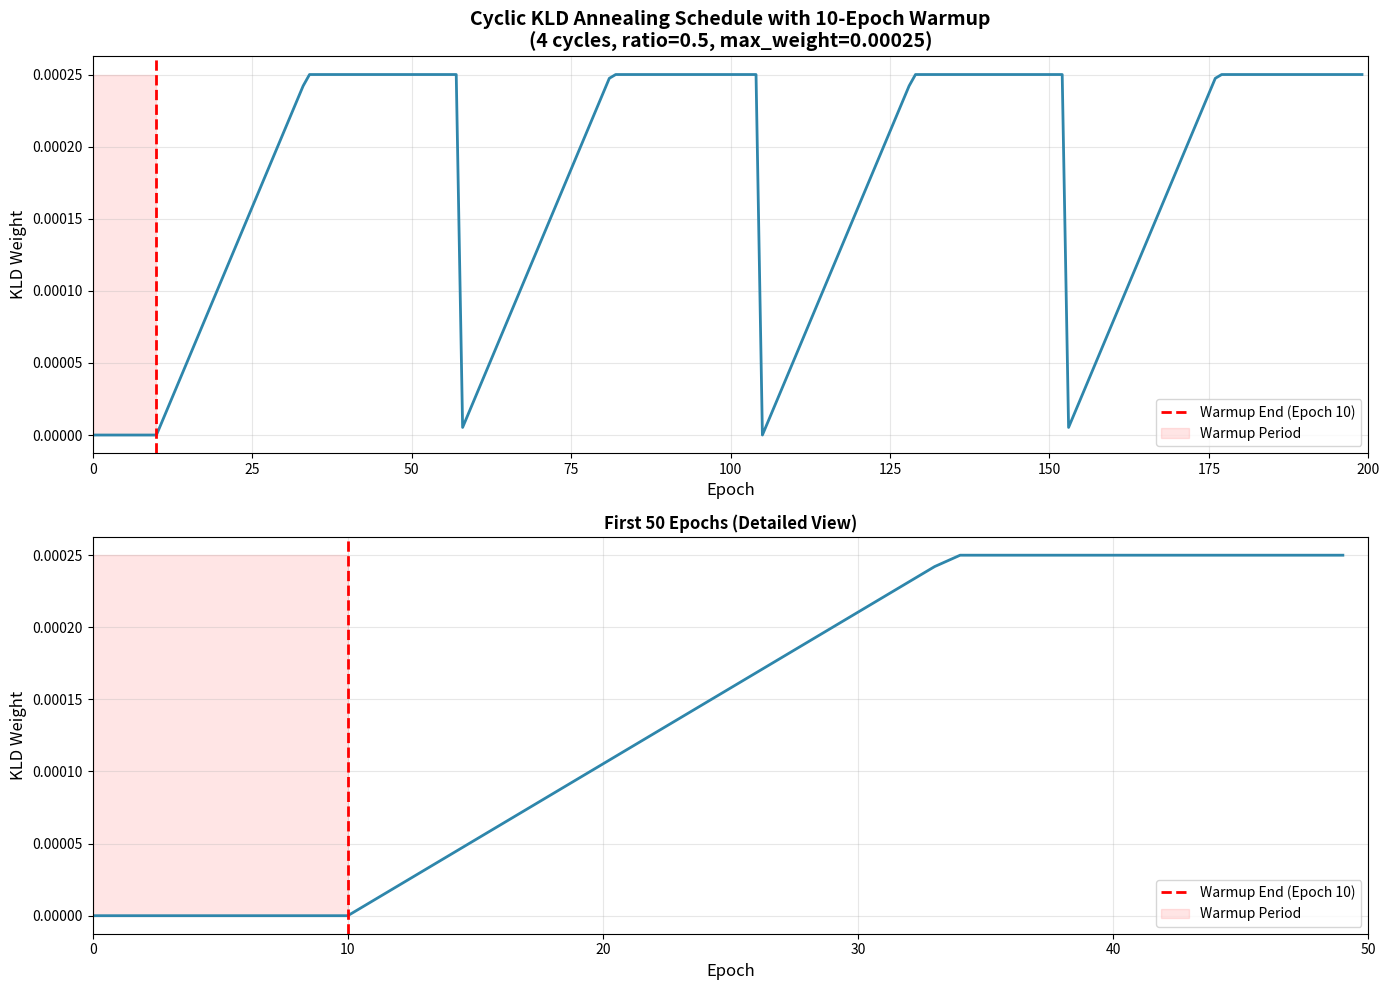

Recreate this plot in Python. (Note: this script raises an exception after producing the figure.)
"""Visualize KLD annealing schedule with warmup."""

import matplotlib.pyplot as plt
import numpy as np
import math


def cyclic_annealing(epoch, max_epochs, warmup_epochs, n_cycles, ratio, start, end, kld_weight):
    """Calculate KLD weight for cyclic annealing with warmup."""
    # Warmup period
    if epoch < warmup_epochs:
        return 0.0

    # Adjust for warmup
    total_epochs = max_epochs - warmup_epochs
    current_epoch_adjusted = epoch - warmup_epochs

    # Calculate cycle parameters
    cycle_length = total_epochs / n_cycles
    current_position = current_epoch_adjusted % cycle_length

    # Within each cycle
    increase_length = cycle_length * ratio

    if current_position < increase_length:
        # Increasing phase
        progress = current_position / increase_length
    else:
        # Constant phase at maximum
        progress = 1.0

    # Apply start and end scaling
    current_weight = start + (end - start) * progress

    return current_weight * kld_weight


# Parameters matching your current setup
max_epochs = 200
warmup_epochs = 10
n_cycles = 4
ratio = 0.5
start = 0.0
end = 1.0
kld_weight = 0.00025

# Calculate KLD weights for each epoch
epochs = np.arange(max_epochs)
kld_weights = [cyclic_annealing(e, max_epochs, warmup_epochs, n_cycles, ratio, start, end, kld_weight)
               for e in epochs]

# Create visualization
fig, (ax1, ax2) = plt.subplots(2, 1, figsize=(14, 10))

# Full schedule
ax1.plot(epochs, kld_weights, linewidth=2, color='#2E86AB')
ax1.axvline(x=warmup_epochs, color='red', linestyle='--', linewidth=2, label=f'Warmup End (Epoch {warmup_epochs})')
ax1.axhspan(0, max(kld_weights), xmin=0, xmax=warmup_epochs/max_epochs, alpha=0.1, color='red', label='Warmup Period')
ax1.set_xlabel('Epoch', fontsize=12)
ax1.set_ylabel('KLD Weight', fontsize=12)
ax1.set_title(f'Cyclic KLD Annealing Schedule with {warmup_epochs}-Epoch Warmup\n'
              f'({n_cycles} cycles, ratio={ratio}, max_weight={kld_weight})',
              fontsize=14, fontweight='bold')
ax1.grid(True, alpha=0.3)
ax1.legend(fontsize=10)
ax1.set_xlim(0, max_epochs)

# Zoomed view of first 50 epochs
ax2.plot(epochs[:50], kld_weights[:50], linewidth=2, color='#2E86AB')
ax2.axvline(x=warmup_epochs, color='red', linestyle='--', linewidth=2, label=f'Warmup End (Epoch {warmup_epochs})')
ax2.axhspan(0, max(kld_weights[:50]), xmin=0, xmax=warmup_epochs/50, alpha=0.1, color='red', label='Warmup Period')
ax2.set_xlabel('Epoch', fontsize=12)
ax2.set_ylabel('KLD Weight', fontsize=12)
ax2.set_title('First 50 Epochs (Detailed View)', fontsize=12, fontweight='bold')
ax2.grid(True, alpha=0.3)
ax2.legend(fontsize=10)
ax2.set_xlim(0, 50)

plt.tight_layout()
plt.savefig('ear_teacher/kld_annealing_schedule.png', dpi=150, bbox_inches='tight')
print(f"Visualization saved to: ear_teacher/kld_annealing_schedule.png")

# Print some key values
print(f"\nKLD Annealing Schedule:")
print(f"  Total epochs: {max_epochs}")
print(f"  Warmup epochs: {warmup_epochs}")
print(f"  Number of cycles: {n_cycles}")
print(f"  Cycle ratio: {ratio}")
print(f"  Max KLD weight: {kld_weight}")
print(f"\nKey epoch values:")
print(f"  Epoch 0-{warmup_epochs-1}: {kld_weights[0]:.6f} (warmup)")
print(f"  Epoch {warmup_epochs}: {kld_weights[warmup_epochs]:.6f} (annealing starts)")
print(f"  Epoch 20: {kld_weights[20]:.6f}")
print(f"  Epoch 50: {kld_weights[50]:.6f}")
print(f"  Epoch 100: {kld_weights[100]:.6f}")
print(f"  Epoch 199: {kld_weights[199]:.6f} (final)")
